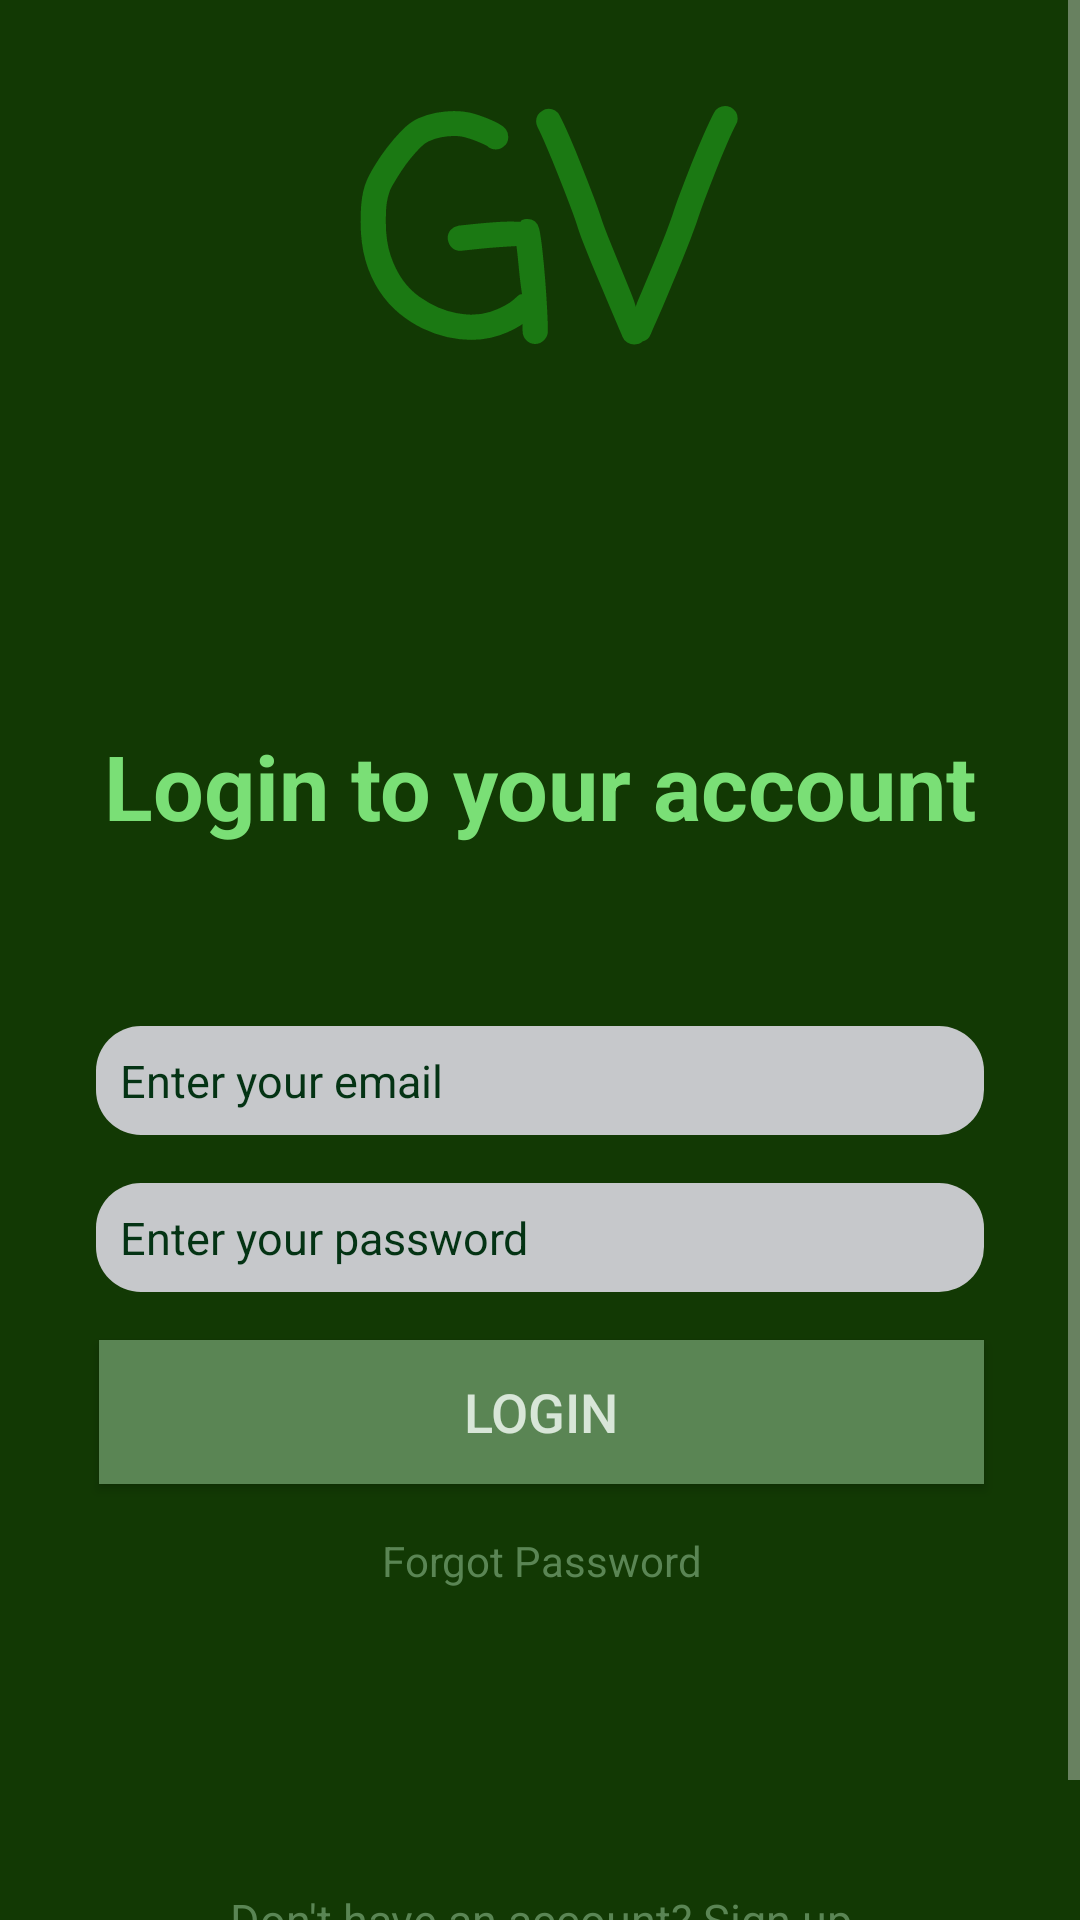

Android layout source for this screen:
<!-- AndroidManifest.xml: application theme Theme.GreenView -->
<!-- res/layout/activity_login.xml -->
<?xml version="1.0" encoding="utf-8"?>

<androidx.constraintlayout.widget.ConstraintLayout xmlns:android="http://schemas.android.com/apk/res/android"
    xmlns:app="http://schemas.android.com/apk/res-auto"
    xmlns:tools="http://schemas.android.com/tools"
    android:layout_width="match_parent"
    android:layout_height="match_parent"
    android:background="#123904">

    <ScrollView
        android:layout_width="match_parent"
        android:layout_height="match_parent">

        <LinearLayout
            android:layout_width="match_parent"
            android:layout_height="wrap_content"
            android:orientation="vertical" >

            <androidx.constraintlayout.widget.ConstraintLayout
                android:layout_width="match_parent"
                android:layout_height="wrap_content">

            </androidx.constraintlayout.widget.ConstraintLayout>

            <TextView
                android:id="@+id/gv"
                android:layout_width="match_parent"
                android:layout_height="wrap_content"
                android:layout_marginTop="10dp"
                android:fontFamily="casual"
                android:text="GV"
                android:textAlignment="center"
                android:textColor="#9F21A11C"
                android:textSize="100sp"
                android:textStyle="bold"
                tools:ignore="HardcodedText" />

            <TextView
                android:id="@+id/login"
                android:layout_width="match_parent"
                android:layout_height="wrap_content"
                android:text="Login to your account"
                android:textAlignment="center"
                android:textColor="#7ADF76"
                android:textSize="30sp"
                android:textStyle="bold"
                android:layout_marginTop="80dp"
                tools:ignore="HardcodedText" />

            <EditText
                android:id="@+id/email"
                android:layout_width="match_parent"
                android:layout_height="wrap_content"
                android:layout_marginStart="32dp"
                android:layout_marginTop="60dp"
                android:layout_marginEnd="32dp"
                android:background="@drawable/grey_edt_background"
                android:ems="10"
                android:hint="Enter your email"
                android:inputType="textPersonName"
                android:padding="8dp"
                android:textColor="#050C01"
                android:textColorHint="#043314"
                android:textSize="15sp"
                tools:ignore="HardcodedText,TextFields" />

            <EditText
                android:id="@+id/password"
                android:layout_width="match_parent"
                android:layout_height="wrap_content"
                android:layout_marginStart="32dp"
                android:layout_marginTop="16dp"
                android:layout_marginEnd="32dp"
                android:background="@drawable/grey_edt_background"
                android:ems="10"
                android:hint="Enter your password"
                android:inputType="textPersonName"
                android:isScrollContainer="false"
                android:keepScreenOn="false"
                android:padding="8dp"
                android:password="true"
                android:textColor="#050C01"
                android:textColorHint="#043314"
                android:textSize="15sp"
                tools:ignore="Deprecated,HardcodedText,TextFields" />

            <Button
                android:id="@+id/login_button"
                android:layout_width="match_parent"
                android:layout_height="wrap_content"
                android:layout_marginStart="33dp"
                android:layout_marginTop="16dp"
                android:layout_marginEnd="32dp"
                android:background="#5A8554"
                android:clickable="true"
                android:focusable="true"
                android:text="Login"
                android:textColor="#D8E6D8"
                android:textSize="18sp"
                android:onClick="loginUser"
                tools:ignore="HardcodedText" />

            <TextView
                android:id="@+id/forgot_password"
                android:layout_width="match_parent"
                android:layout_height="wrap_content"
                android:layout_marginStart="33dp"
                android:layout_marginTop="16dp"
                android:layout_marginEnd="32dp"
                android:textAlignment="center"
                android:textSize="14sp"
                android:textColor="#5A8554"
                android:text="Forgot Password"
                tools:ignore="HardcodedText" />

            <TextView
                android:id="@+id/signUpTextView"
                android:layout_width="match_parent"
                android:layout_height="wrap_content"
                android:layout_marginStart="33dp"
                android:layout_marginTop="100dp"
                android:layout_marginEnd="32dp"
                android:clickable="true"
                android:focusable="true"
                android:text="@string/dont_have_account"
                android:textAlignment="center"
                android:textColor="#5A8554"
                android:textSize="15sp"
                app:layout_constraintLeft_toLeftOf="parent"
                app:layout_constraintRight_toRightOf="parent"
                app:layout_constraintTop_toTopOf="parent" />

            <TextView
                android:id="@+id/continue_without"
                android:layout_width="match_parent"
                android:layout_height="wrap_content"
                android:layout_marginStart="33dp"
                android:layout_marginTop="20dp"
                android:layout_marginEnd="32dp"
                android:text="Continue without account"
                android:textAlignment="center"
                android:textColor="#5A8554"
                android:textSize="15sp"
                tools:ignore="HardcodedText" />


        </LinearLayout>
    </ScrollView>

</androidx.constraintlayout.widget.ConstraintLayout>
<!-- resources referenced by this layout -->
<resources>
  <!-- drawable grey_edt_background (drawable) -->
  <?xml version="1.0" encoding="utf-8"?>
  
  <selector xmlns:android="http://schemas.android.com/apk/res/android">
  <item>
      <shape android:shape="rectangle">
          <corners android:radius="15dp" />
          <solid android:color="#C6C8CB" />
      </shape>
  </item>
  </selector>
  <string name="dont_have_account">Don\'t have an account? Sign up</string>
  <style name="Theme.GreenView" parent="Theme.AppCompat.NoActionBar" />
</resources>
